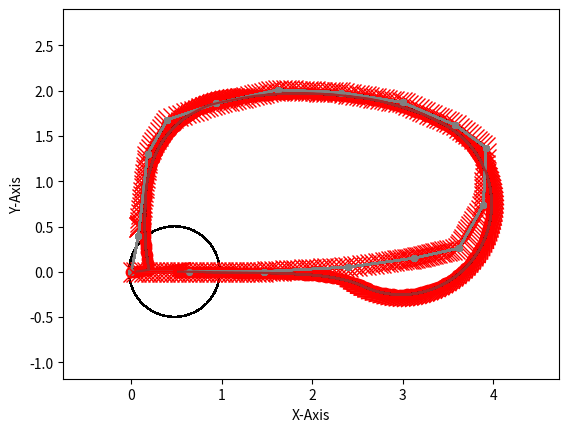

Python code for this plot:
import matplotlib.pyplot as plt
import matplotlib.animation as animation
from matplotlib.patches import Circle
import math

#plots the path on the grid
def plot_path(path, color):
    # plots each point of the path
    for i in range(0, len(path)):
        plt.plot(path[i][0], path[i][1], ".", color=color, markersize=8)

    #plots lines between each point of the path
    for i in range(0, len(path)-1):
        plt.plot([path[i][0], path[i+1][0]], [path[i][1], path[i+1][1]], color=color)

#plots the current heading of the robot
def plot_theta():
    global current_pos, theta, look_ahd_dist
    x, y, = current_pos[0], current_pos[1]
    endy = y + look_ahd_dist * math.sin(theta)
    endx = x + look_ahd_dist * math.cos(theta)

    plt.plot([x, endx], [y, endy], color="red", markersize = 5)

# changes the designated points to red
def highlight_points(points):
    for point in points :
        plt.plot(point[0], point[1], '.', color="red", markersize = 10)

#draw a circle at (x, y) with specified radius
def draw_circle(xy, radius):
    circle = plt.Circle(xy, radius, fill=False)
    plt.gca().add_patch(circle)

#determines the sign of a number
def sgn(num):
    if (num < 0):
        return -1
    else:
        return 1
    
#returns the distance between two points
def get_dist(pt1, pt2):
    return math.sqrt((pt2[0]-pt1[0])**2 + (pt2[1]-pt1[1])**2)

#returns 0, 1, or 2 valid intersections
def line_circle_intersection(current_pos, pt1, pt2, look_ahd_dist):
    x1, x2, y1, y2 = pt1[0], pt2[0], pt1[1], pt2[1]
    current_x, current_y = current_pos[0], current_pos[1]
    intersect_found = False
    # print(f"Currently searching between pt {x1, y1} and pt {x2, y2}")

    #offset to the origin
    x1_offset = x1 - current_x
    x2_offset = x2 - current_x
    y1_offset = y1 - current_y
    y2_offset = y2 - current_y

    #use discriminant to determine if there are any intersections
    dx = x2_offset - x1_offset
    dy = y2_offset - y1_offset
    dr = math.sqrt((dx**2) + (dy**2))
    d = (x1_offset*y2_offset) - (x2_offset*y1_offset)
    disc = (look_ahd_dist**2) * (dr**2) - d**2

    #use quadratic formula to find intersection(s)
    if (disc >= 0):
        intersect_found = True
        sol_x1 = (d * dy + sgn(dy) * dx * math.sqrt(disc)) / dr**2
        sol_x2 = (d * dy - sgn(dy) * dx * math.sqrt(disc)) / dr**2
        sol_y1 = (- d * dx + abs(dy) * math.sqrt(disc)) / dr**2
        sol_y2 = (- d * dx - abs(dy) * math.sqrt(disc)) / dr**2    
        #reset the system
        sol1, sol2 = [sol_x1+current_x, sol_y1+current_y], [sol_x2+current_x, sol_y2+current_y]
    
    if (intersect_found == False):
        return False
    else:
        validpts = []
        #check if the intersections are in between the points
        minX = min(x1, x2)
        maxX = max(x1, x2)
        if (minX <= sol1[0] <= maxX):
            validpts.append(sol1)
        if (minX <= sol2[0] <= maxX):
            validpts.append(sol2)
        return validpts

        #plot example
        # plt.plot([x1, x2], [y1, y2], "--", color="royalblue")
        # draw_circle(current_pos, look_ahd_dist)
        # print(f"Intersection found at {sol1} and {sol2}")
        # highlight_points([sol1, sol2])
        # plt.axis("scaled")
        # plt.show()
  
#sets the goal pt based on valid intersections
def goal_pt_search():
    global path, look_ahd_dist, last_found_index, current_pos

    for i in range(last_found_index, len(path)):
        if (i == len(path) - 1):
            return False
        valid_pts = line_circle_intersection(current_pos, path[i], path[i+1], look_ahd_dist)
        #no intersections were found, robot has strayed off the path
        if valid_pts == False:
            return path[last_found_index]
        #intersections were found but no valid points, move on to next iteration of the loop
        if not valid_pts:
            print("No Valid Points")
            continue
        #if there is only one valid point, take that one
        if (len(valid_pts) == 1):
            sol_pt = valid_pts[0]
        #if there are two valid points, choose the one that is closest to the end of the path
        else:
            if (get_dist(valid_pts[0], path[i+1]) < get_dist(valid_pts[1], path[i+1])):
                sol_pt = valid_pts[0]
            else:
                sol_pt = valid_pts[1]

        #check if the goal pt is closer to the end than the current position of the robot
        if (get_dist(sol_pt, path[i+1]) < get_dist(current_pos, path[i+1])):
            last_found_index = i
            goal_pt = sol_pt
            return goal_pt
            
            # print(goal_pt)
            # plt.plot(goal_pt[0], goal_pt[1], ".", color="red", markersize = 15)
            # plot_path(path[0:last_found_index+1], "brown")
            # plot_path(path[last_found_index:], "grey")
            # draw_circle(current_pos, look_ahd_dist)
            # plt.show()                

                
        #plot the example
        # plot_path(path[0:last_found_index+1], "brown")
        # plot_path(path[last_found_index:], "grey")
        # draw_circle(current_pos, look_ahd_dist)
        # plt.show()

#returns the angle of the goalpt relative to the current position of the robot
def get_goal_angle():
    goal_offsetx = goal_pt[0] - current_pos[0]
    goal_offsety = goal_pt[1] - current_pos[1]
    return math.atan2(goal_offsety, goal_offsetx)

#returns the turn error
def get_steering_angle():
    #subtract the current angle of the robot from the angle of the goal point
    global theta
    #offset current position to the origin
    goal_angle = get_goal_angle()
    print(f"Goal Angle: {goal_angle}")
    print(f"Current Angle: {theta}")
    steering_angle = goal_angle - theta
    print(f"Steering Angle: {steering_angle}\n")
    return steering_angle

#plots the path, current position, goalpt, theta, and traveled path
def update():
    plt.xlabel("X-Axis")
    plt.ylabel("Y-Axis")
    plot_path(path, "grey")
    plot_theta()
    plt.plot(current_pos[0], current_pos[1], ".", color="red", markersize=15)
    plt.plot(robot_pathx, robot_pathy, color="brown", markersize=.5)
    plt.plot(goal_pt[0], goal_pt[1], "x", color="red", markersize = 15)
    draw_circle(current_pos, look_ahd_dist)
    plt.axis("equal")    
    plt.show()    

#Robot Path
path = [[0.0, 0.0], [0.08, 0.4], [0.18, 1.3], [0.4, 1.68], [0.94, 1.86], [1.62, 2.01], [2.32, 1.98], [3, 1.87], [3.58, 1.62], [3.92, 1.37], [3.89, 0.74], [3.62, 0.26], [3.12, 0.15], [2.4, 0.052], [1.47, 0.003], [0.64, 0.0012], [0, 0]]

#Parameters
current_pos = [0,0]
theta = 0
look_ahd_dist = .5
last_found_index = 0
goal_pt = []

wheel_radius = .1
wheelbase = .5
linear_vel = .2
dt = .2 #time step

robot_pathx = []
robot_pathy = []

#algorithm
while True:
    #get the goal point and update last_found_index
    goal_pt = goal_pt_search()
    if (goal_pt == False):
        print("End of Path Reached")
        break
    #calculations
    steering_angle = get_steering_angle()
    if (steering_angle > (3*math.pi)/2):
        steering_angle -= (2*math.pi)
    # if the steering angle is too large, make the robot turn in place until the steering angle is small enough
    if (math.pi/2 < abs(steering_angle) < (3*math.pi)/2):
        theta = get_goal_angle()
        steering_angle = get_steering_angle()
    linear_error = get_dist(current_pos, goal_pt)
    if (steering_angle == 0):
        lwheel_speed = linear_vel
        rwheel_speed = linear_vel
    else:
        turning_radius = linear_error/(2*math.sin(steering_angle))
        # print(f"Turning Radius: {turning_radius}\n")
        
        if (abs(turning_radius) > (wheelbase/2)):
            lwheel_speed = abs((linear_vel/wheel_radius)*(turning_radius-(wheelbase/2)))
            rwheel_speed = abs((linear_vel/wheel_radius)*(turning_radius+(wheelbase/2)))
        else:
            lwheel_speed = abs((linear_vel/wheel_radius)*((wheelbase/2)-turning_radius))
            rwheel_speed = abs((linear_vel/wheel_radius)*((wheelbase/2)+(turning_radius)))

    #plot everything before the position is updated
    # print(f"Left Wheel Speed:{lwheel_speed}; Right Wheel Speed: {rwheel_speed}")
    update()
    omega = (wheel_radius/wheelbase) * (rwheel_speed - lwheel_speed)
    theta += omega * dt
    current_pos[0] += linear_vel * math.cos(theta) * dt
    current_pos[1] += linear_vel * math.sin(theta) * dt
    robot_pathx.append(current_pos[0])
    robot_pathy.append(current_pos[1])
    # print(f"Omega: {omega}")
    

